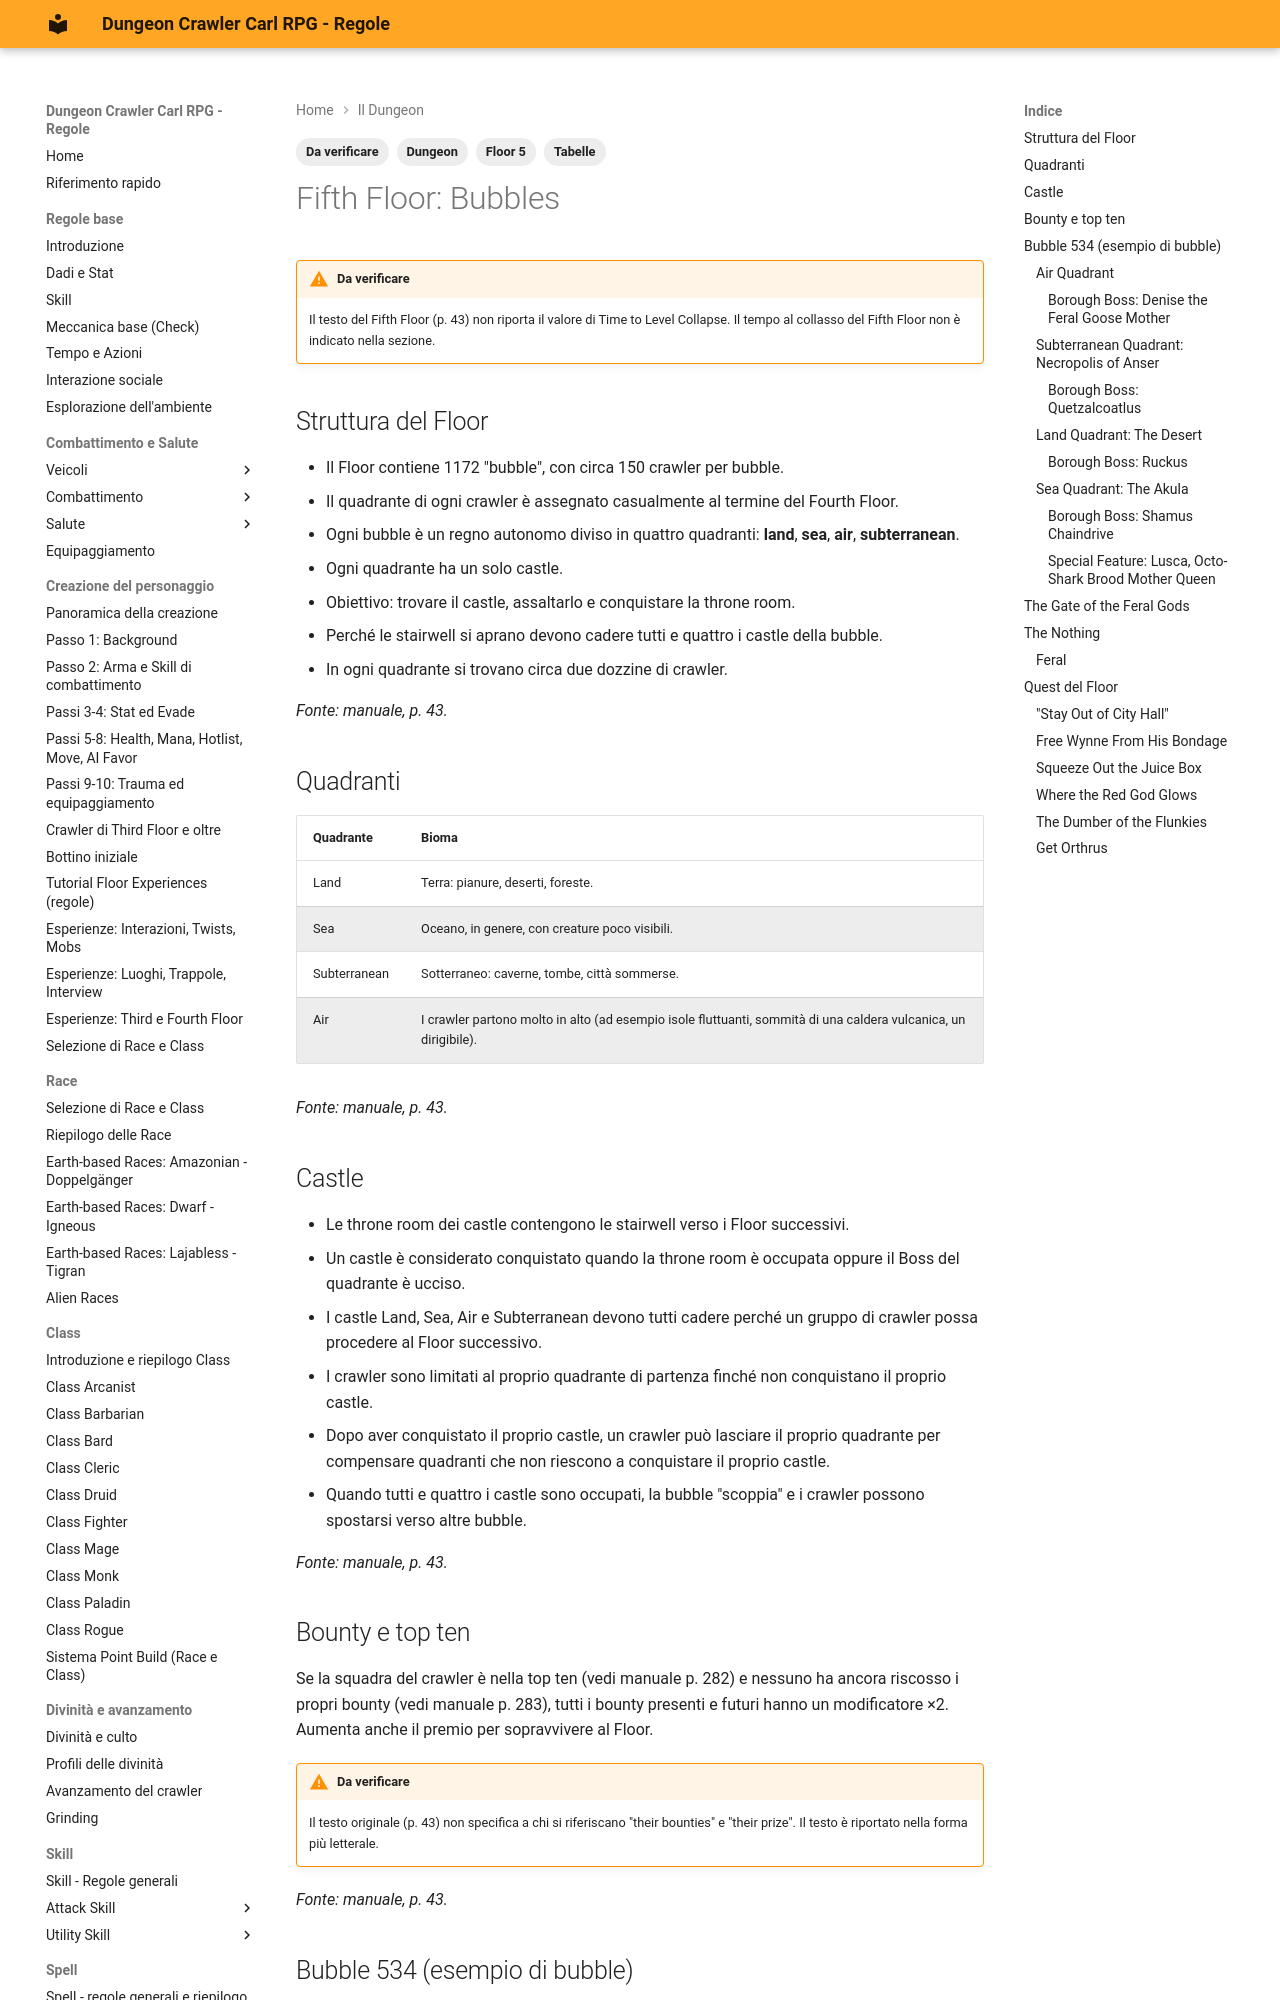

repository: canadese87/DCC · page: 03_dungeon/piano_05_bubbles/index.html · generator: mkdocs

---
tags:
  - Dungeon
  - Floor 5
  - Da verificare
  - Tabelle
---

# Fifth Floor: Bubbles

!!! warning "Da verificare"
    Il testo del Fifth Floor (p. 43) non riporta il valore di Time to Level Collapse. Il tempo al collasso del Fifth Floor non è indicato nella sezione.

## Struttura del Floor

- Il Floor contiene 1172 "bubble", con circa 150 crawler per bubble.
- Il quadrante di ogni crawler è assegnato casualmente al termine del Fourth Floor.
- Ogni bubble è un regno autonomo diviso in quattro quadranti: **land**, **sea**, **air**, **subterranean**.
- Ogni quadrante ha un solo castle.
- Obiettivo: trovare il castle, assaltarlo e conquistare la throne room.
- Perché le stairwell si aprano devono cadere tutti e quattro i castle della bubble.
- In ogni quadrante si trovano circa due dozzine di crawler.

*Fonte: manuale, p. 43.*

## Quadranti

| Quadrante | Bioma |
|---|---|
| Land | Terra: pianure, deserti, foreste. |
| Sea | Oceano, in genere, con creature poco visibili. |
| Subterranean | Sotterraneo: caverne, tombe, città sommerse. |
| Air | I crawler partono molto in alto (ad esempio isole fluttuanti, sommità di una caldera vulcanica, un dirigibile). |

*Fonte: manuale, p. 43.*

## Castle

- Le throne room dei castle contengono le stairwell verso i Floor successivi.
- Un castle è considerato conquistato quando la throne room è occupata oppure il Boss del quadrante è ucciso.
- I castle Land, Sea, Air e Subterranean devono tutti cadere perché un gruppo di crawler possa procedere al Floor successivo.
- I crawler sono limitati al proprio quadrante di partenza finché non conquistano il proprio castle.
- Dopo aver conquistato il proprio castle, un crawler può lasciare il proprio quadrante per compensare quadranti che non riescono a conquistare il proprio castle.
- Quando tutti e quattro i castle sono occupati, la bubble "scoppia" e i crawler possono spostarsi verso altre bubble.

*Fonte: manuale, p. 43.*

## Bounty e top ten

Se la squadra del crawler è nella top ten (vedi manuale p. 282) e nessuno ha ancora riscosso i propri bounty (vedi manuale p. 283), tutti i bounty presenti e futuri hanno un modificatore ×2. Aumenta anche il premio per sopravvivere al Floor.

!!! warning "Da verificare"
    Il testo originale (p. 43) non specifica a chi si riferiscano "their bounties" e "their prize". Il testo è riportato nella forma più letterale.

*Fonte: manuale, p. 43.*
